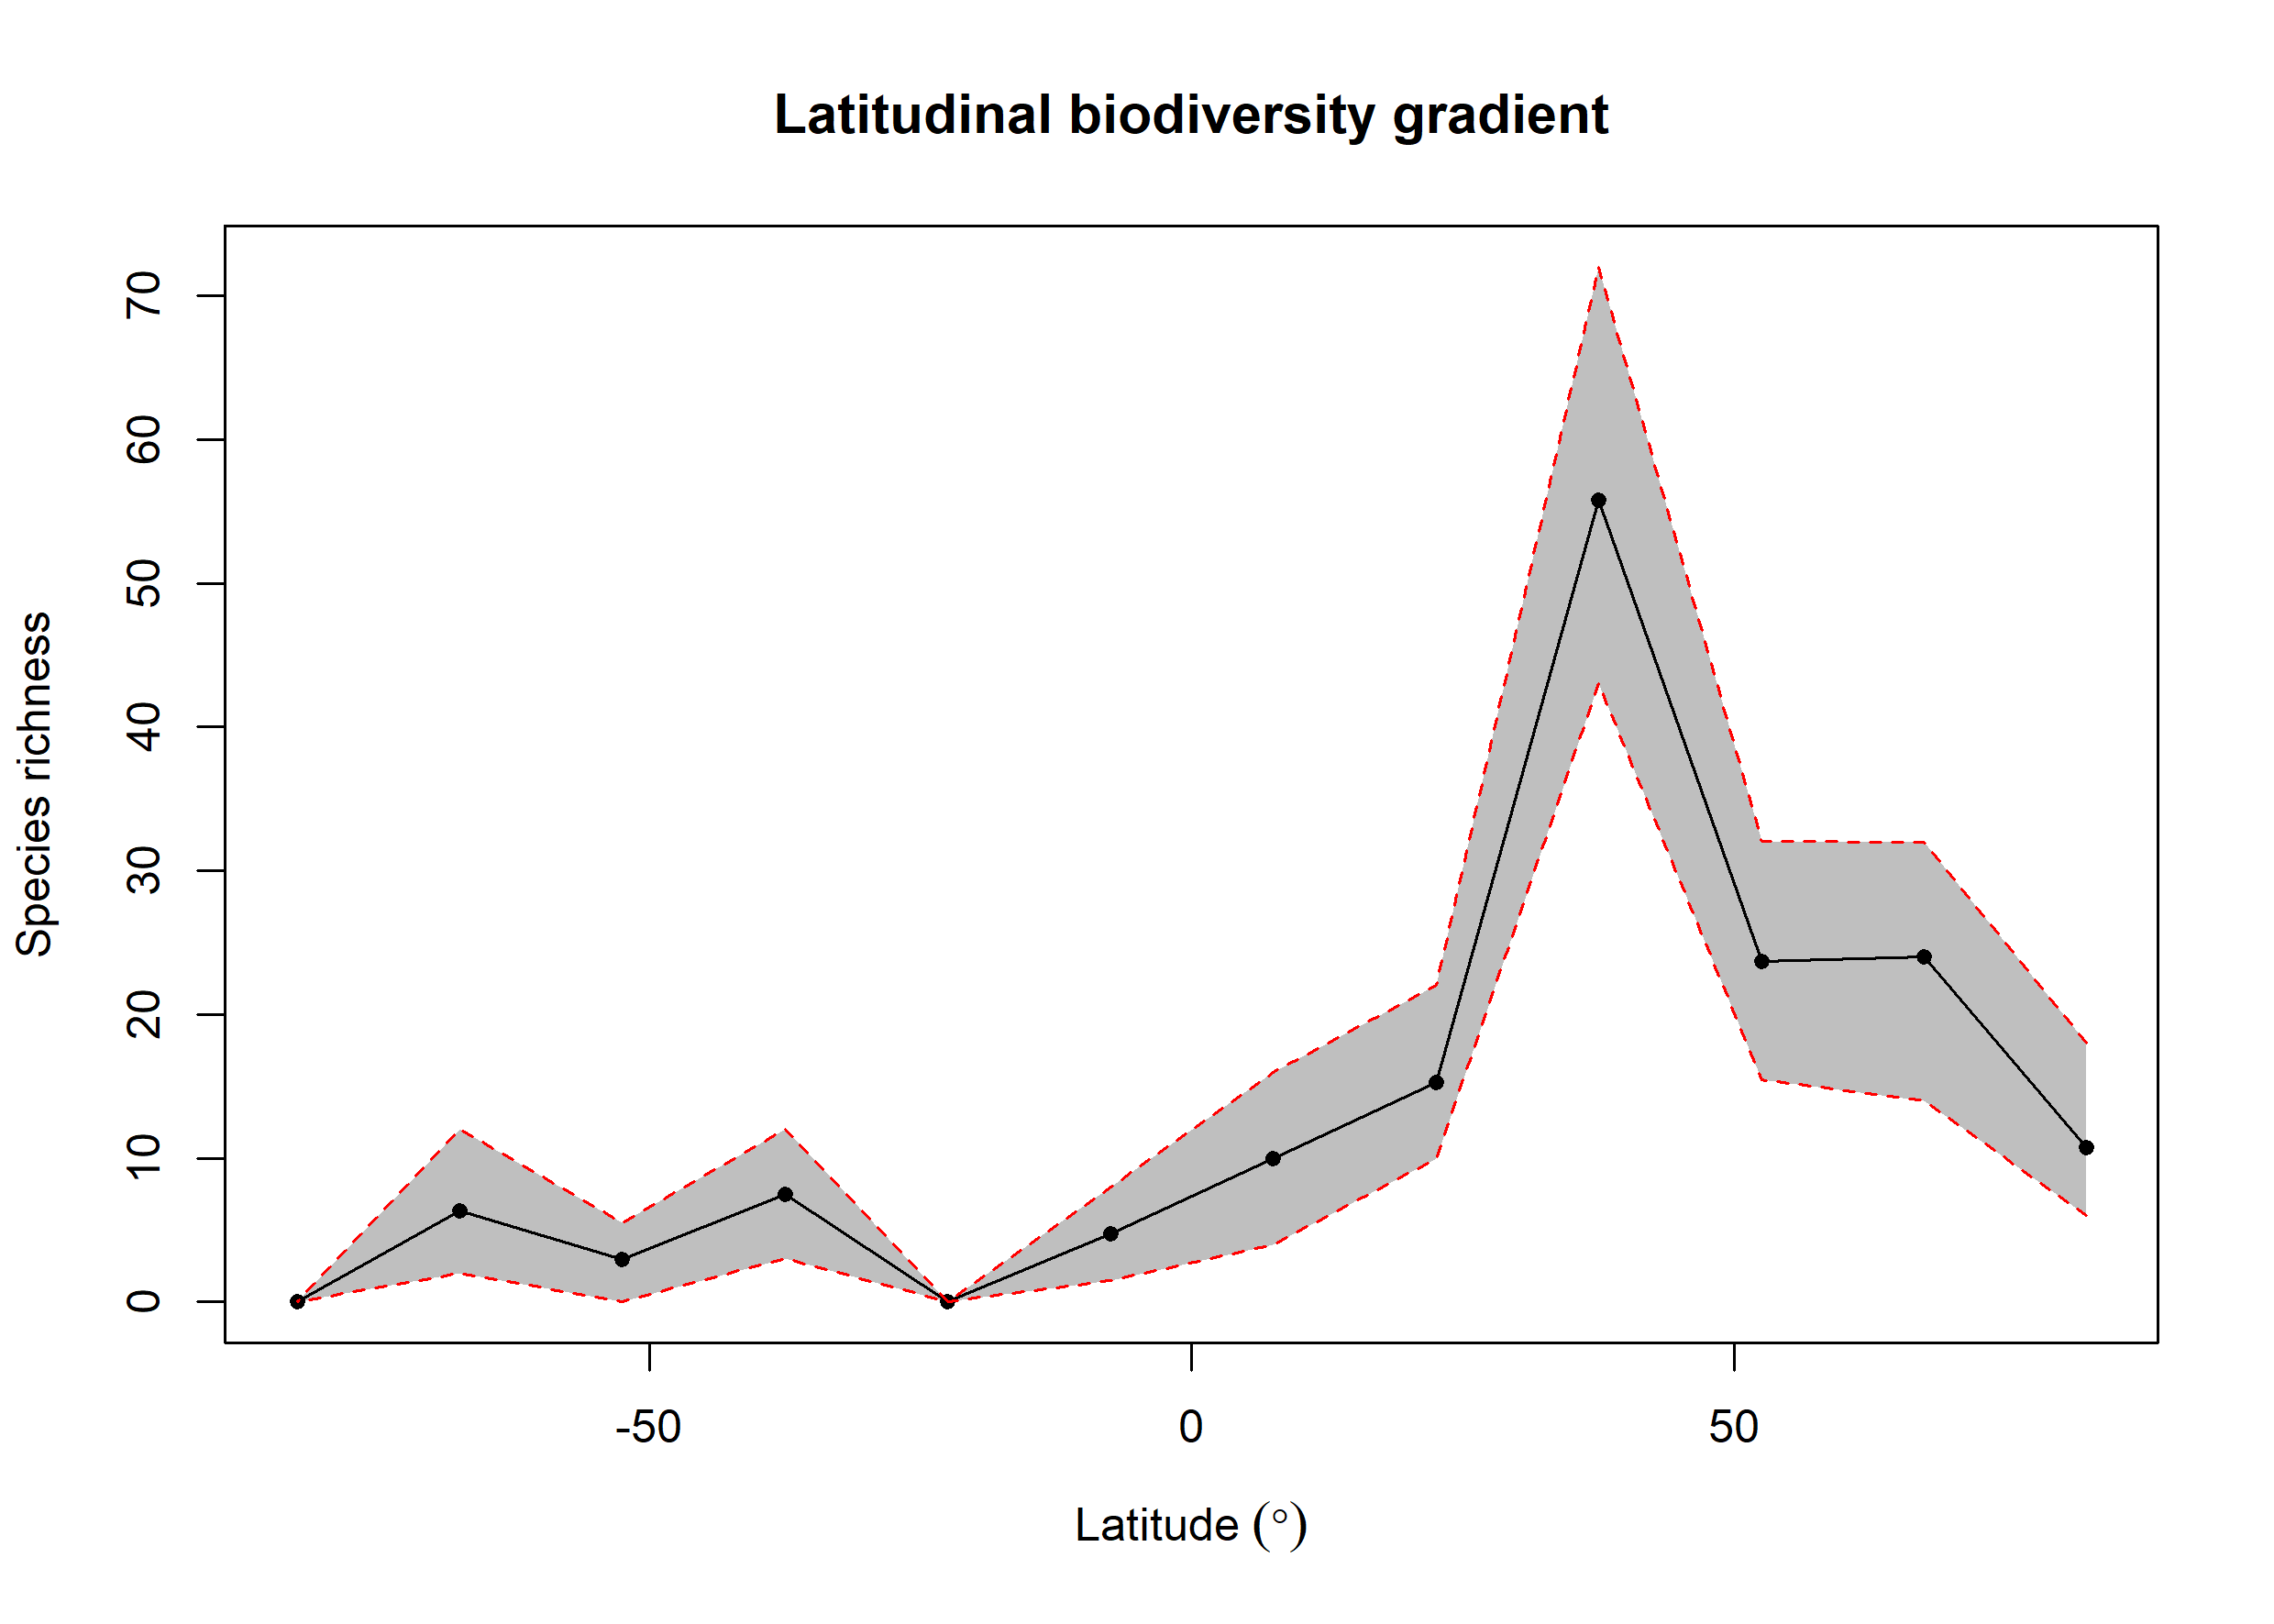

The data file committed next to this chart (first rows):
bin, max, min, mid, hemisphere, mean_richness, CI.Lower, CI.Upper
1, 90, 75, 82.5, N, 10.72, 6, 18
2, 75, 60, 67.5, N, 23.99, 14, 32
3, 60, 45, 52.5, N, 23.67, 15.47, 32.05
4, 45, 30, 37.5, N, 55.8, 43, 72
5, 30, 15, 22.5, N, 15.24, 10, 22
6, 15, 0, 7.5, N, 10, 4, 16
7, 0, -15, -7.5, S, 4.77, 1.475, 8
8, -15, -30, -22.5, S, 0, 0, 0
9, -30, -45, -37.5, S, 7.5, 3, 12
10, -45, -60, -52.5, S, 2.98, 0, 5.525
11, -60, -75, -67.5, S, 6.36, 2, 12
12, -75, -90, -82.5, S, 0, 0, 0
